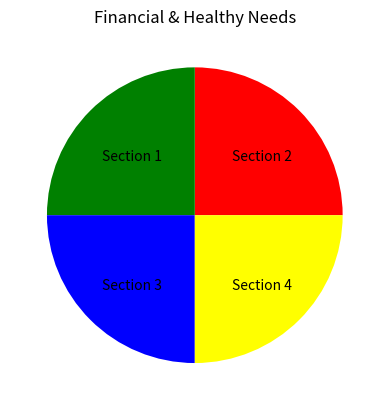

Here is the Python script that generated this plot:
# Circle with Financial & Healthy Needs Skills - May 25, 2023

import matplotlib.pyplot as plt
from matplotlib.patches import Wedge

# Create wedges to divide the circle into sections
wedge1 = Wedge((0.5, 0.5), 0.4, 0, 90, facecolor='red')
wedge2 = Wedge((0.5, 0.5), 0.4, 90, 180, facecolor='green')
wedge3 = Wedge((0.5, 0.5), 0.4, 180, 270, facecolor='blue')
wedge4 = Wedge((0.5, 0.5), 0.4, 270, 360, facecolor='yellow')

# Add the wedges to the current axes
ax = plt.gca()
ax.add_patch(wedge1)
ax.add_patch(wedge2)
ax.add_patch(wedge3)
ax.add_patch(wedge4)

# Set the aspect ratio of the axes
ax.set_aspect('equal')

# Turn off the display of the axes and numbers
plt.axis('off')

# Add labels to each section
plt.text(0.25, 0.65, 'Section 1')
plt.text(0.6, 0.65, 'Section 2')
plt.text(0.25, 0.3, 'Section 3')
plt.text(0.6, 0.3, 'Section 4')

# Set the title of the plot
plt.title('Financial & Healthy Needs')

# Show the plot
plt.show()
